Run: headless pygame with SDL's dummy video driver; simulated clock (each Clock.tick advances the game by its frame time, no real sleeping); random seed 0; keys injected as events and as key.get_pressed() state; mouse plan: one left click at the window centre at the start of phase 2, then a move to the lower-right quarter at the start of phase 3.
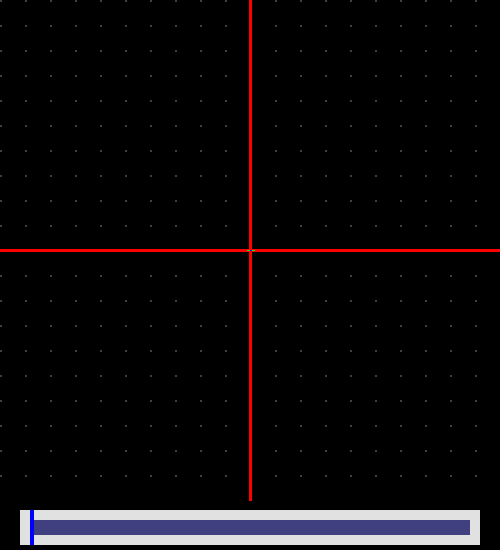
Frame 1 of 4 · flips 1–60 · no input
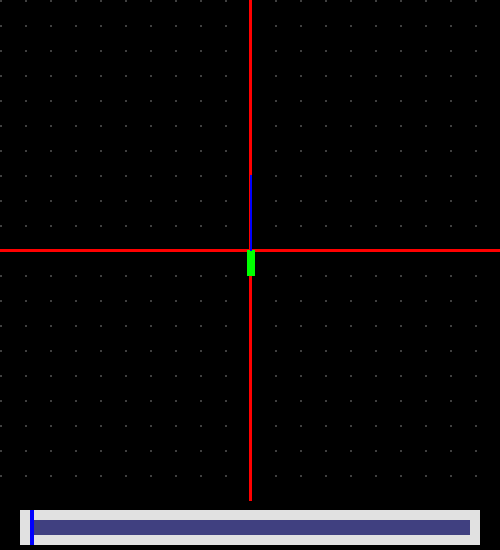
Frame 2 of 4 · flips 61–180 · clicked the window centre · tapped SPACE, RETURN · held RIGHT (→), D
Frame 3 of 4 · flips 181–300 · moved the mouse to the lower-right quarter · held DOWN (↓), S · screen unchanged from frame 2, image omitted
Frame 4 of 4 · flips 301–420 · held LEFT (←), A, UP (↑), W · screen unchanged from frame 3, image omitted

The pygame program that drew these frames:

import sys
from math import floor
import pygame
from pygame.locals import Rect, QUIT, MOUSEBUTTONDOWN

pygame.init()
SURFACE = pygame.display.set_mode((500, 550))
FPS_CLOCK = pygame.time.Clock()


class Slider:
    def __init__(self, rect, min_value, max_value, value):
        self.rect = rect
        self.slider_rect = rect.copy()
        self.slider_rect.inflate_ip(-20, -20)
        self.knob_rect = rect.copy()
        self.knob_rect.move_ip(10, 0)
        self.knob_rect.width = 4
        self.min_value = min_value
        self.max_value = max_value
        self.value = value

    def draw(self):
        pygame.draw.rect(SURFACE, (225, 225, 225), self.rect)
        pygame.draw.rect(SURFACE, (64, 64, 128), self.slider_rect)
        pygame.draw.rect(SURFACE, (0, 0, 255), self.knob_rect)

    def set_pos(self, pos_x):
        pos_x = max(self.slider_rect.left,
                    min(self.slider_rect.right, pos_x))
        pos_y = self.knob_rect.center[1]
        self.knob_rect.center = (pos_x, pos_y)

    def get_value(self):
        ratio = (self.knob_rect.center[0] - self.slider_rect.left) / self.slider_rect.width
        return (self.max_value - self.min_value) * ratio + self.min_value


def main():
    pos0 = (0, 0)
    pos1 = [0, 0]
    slider = Slider(Rect(20, 510, 460, 35), -3, 3, 0)

    while True:
        for event in pygame.event.get():
            if event.type == QUIT:
                pygame.quit()
                sys.exit()
            elif event.type == MOUSEBUTTONDOWN:
                if slider.rect.collidepoint(event.pos):
                    slider.set_pos(event.pos[0])
                else:
                    pos_x = floor((event.pos[0] - 240) / 25)
                    pos_y = floor((event.pos[1] - 240) / 25)
                    pos0 = (pos_x, pos_y)

        SURFACE.fill((0, 0, 0))
        slider.draw()
        for pos_y in range(0, 500, 25):
            for pos_x in range(0, 500, 25):
                pygame.draw.ellipse(SURFACE, (64, 64, 64), (pos_x, pos_y, 2, 2))

        pygame.draw.line(SURFACE, (255, 0, 0), (250, 0), (250, 500), 3)
        pygame.draw.line(SURFACE, (255, 0, 0), (0, 250), (500, 250), 3)

        coord0 = pos0[0] * 25 + 250, pos0[1] * 25 + 250
        pygame.draw.line(SURFACE, (0, 255, 0), (250, 250), coord0, 8)

        pos1[0] = pos0[0] * slider.get_value()
        pos1[1] = pos0[1] * slider.get_value()

        coord1 = pos1[0] * 25 + 250, pos1[1] * 25 + 250
        pygame.draw.line(SURFACE, (0, 0, 255), (250, 250), coord1, 2)

        pygame.display.update()
        FPS_CLOCK.tick(10)


if __name__ == '__main__':
    main()
